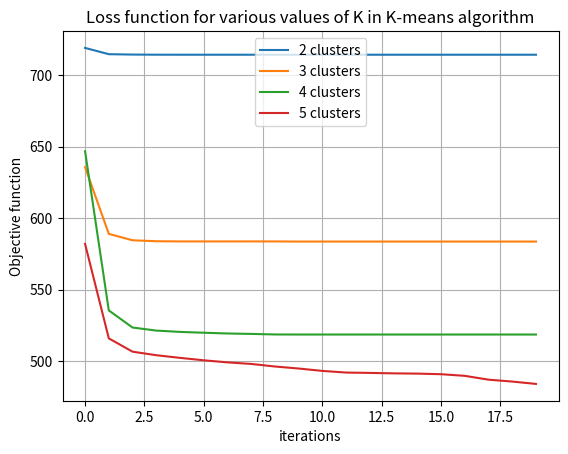
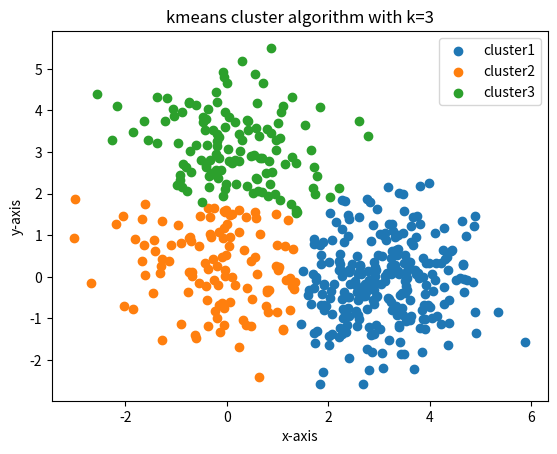
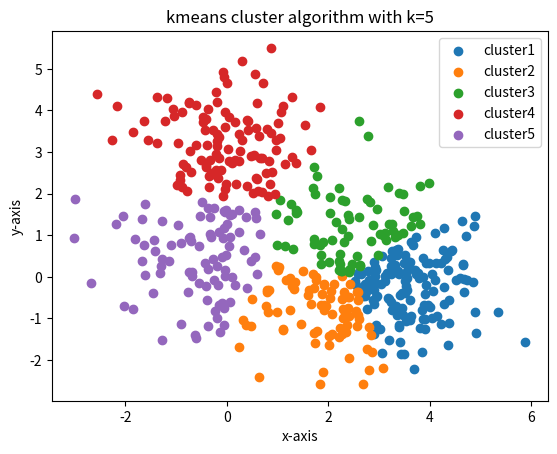

Source code (Python) for these figures, in order:
import numpy as np
import pandas as pd
import math
import matplotlib.pyplot as plt

def squared_dist(a1,a2):
    dist = np.sum((a1[i]-a2[i])**2 for i in range(len(a1)))
    return np.sqrt(dist)

mu = np.array([[0, 0], [3, 0], [0, 3]])
sigma = np.array([[1, 0], [0, 1]])
pi =[0.2,0.5,0.3]
#randomly group the data
group = np.random.choice(range(3), size=500, p=pi)
#generate 500 gaussain values based on the mean and sigma mentioned above
gaussian = [np.random.multivariate_normal(mu[i], sigma, 500) for i in range(3)]
#produce the random data
data = np.concatenate([gaussian[i][group==i, :] for i in range(3)])


class K_means():
    def __init__(self, data, k):
        self.data = data
        self.k = k
        self.num_of_points = data.shape[0]
        self.cluster_num = np.ones(self.num_of_points)
        self.mu_initial = np.random.random((3, self.k, 2))[0]
        self.mu = self.mu_initial
        self.L_fn = []

    def update(self):
        # update the cluster assignment for the given data points
        for i in range(self.num_of_points):
            dist = [squared_dist(self.data[i], self.mu[j]) for j in range(self.k)]
            self.cluster_num[i] = np.argmin(dist)
        # update the mu values for the given cluster assignment
        for i in range(self.k):
            num = sum(self.cluster_num == i)
            self.mu[i] = sum(self.data[j] * (self.cluster_num[j] == i) for j in range(self.num_of_points))
            self.mu[i] = self.mu[i] / num
        # update the loss function
        self.L = 0
        for j in range(self.k):
            temp = sum(
                (self.cluster_num[i] == j) * squared_dist(self.data[i], self.mu[j]) for i in range(self.num_of_points))
            self.L += temp
        self.L_fn.append(self.L)


fig = plt.figure()
plt.xlabel('iterations')
plt.ylabel('Objective function')
plt.grid()
plt.title("Loss function for various values of K in K-means algorithm")
kmeans_data=[]
kmeans_cluster=[]
for k in range(2, 6):
    kmeans = K_means(data,k)
    for i in range(20):
        kmeans.update()
    plt.plot(np.arange(0,20),kmeans.L_fn, label='%d clusters'%k)
    if k in [3,5]:
        kmeans_data.append(kmeans.data)
        kmeans_cluster.append(kmeans.cluster_num)
plt.legend()
plt.savefig('5.png')

#Plot of k=3 data
plt.figure()
plt.xlabel("x-axis")
plt.ylabel("y-axis")
plt.title("kmeans cluster algorithm with k=3")
data= kmeans_data[0]
cluster=kmeans_cluster[0]
for i in range(3):
    plt.scatter(data[cluster==i,0],data[cluster==i,1],label='cluster'+str(i+1))
plt.legend()
plt.savefig('6.png')
#plot of k=5 data
plt.figure()
plt.xlabel("x-axis")
plt.ylabel("y-axis")
plt.title("kmeans cluster algorithm with k=5")
data= kmeans_data[1]
cluster=kmeans_cluster[1]
for i in range(5):
    plt.scatter(data[cluster==i,0],data[cluster==i,1],label='cluster'+str(i+1))
plt.legend()
plt.savefig('7.png')


